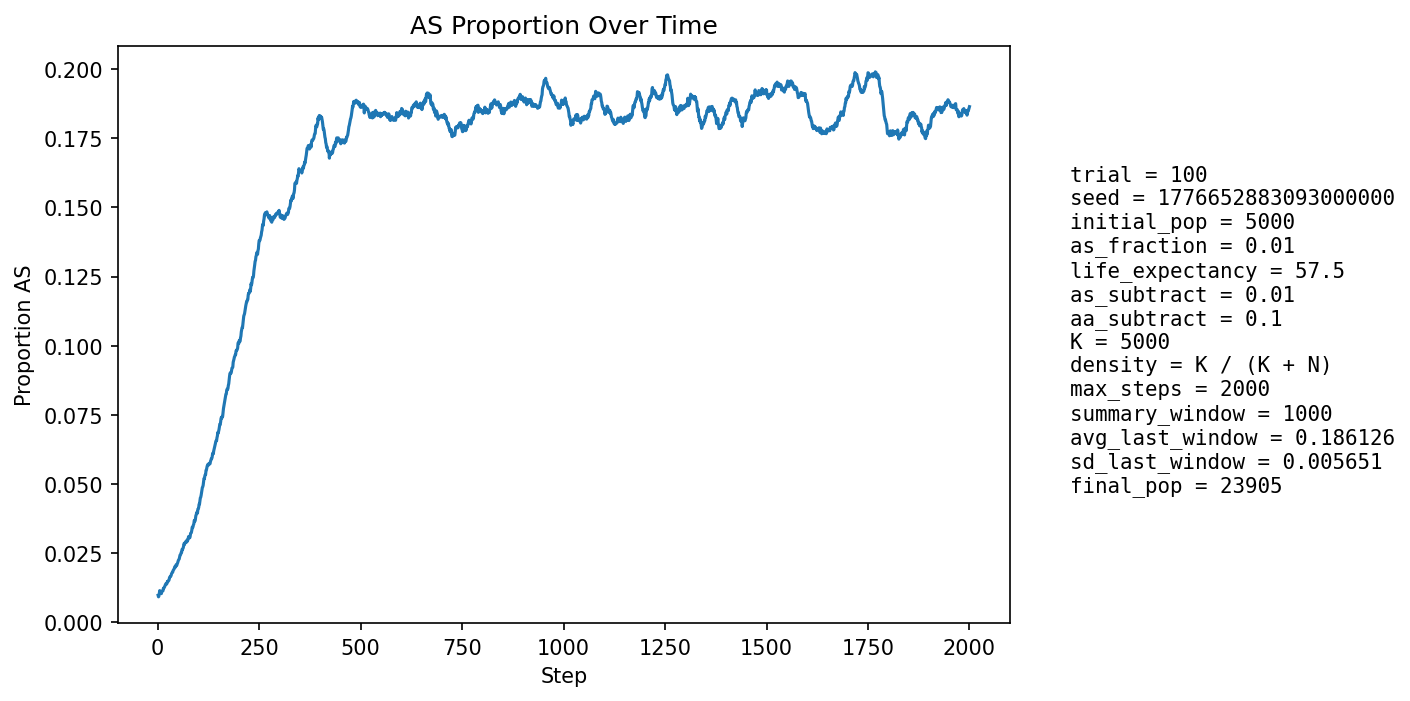

The table this chart was drawn from, first rows:
step, population_size, births, newborn_AA, newborn_AS, newborn_SS, prop_newborn_AA, prop_newborn_AS, prop_newborn_SS, prop_repro_AA, prop_repro_AS, prop_AS_population
1, 5880, 1334, 1325, 9, 0, 0.9933, 0.006747, 0.0, 0.9914, 0.008621, 0.009694
2, 6452, 1226, 1221, 5, 0, 0.9959, 0.004078, 0.0, 0.991, 0.008996, 0.009144
3, 6977, 1165, 1155, 10, 0, 0.9914, 0.008584, 0.0, 0.991, 0.008996, 0.00946
4, 7452, 1105, 1091, 14, 0, 0.9873, 0.01267, 0.0, 0.9879, 0.01209, 0.01033
5, 8159, 1330, 1309, 21, 0, 0.9842, 0.01579, 0.0, 0.9888, 0.01117, 0.0114
6, 8955, 1477, 1469, 8, 0, 0.9946, 0.005416, 0.0, 0.9902, 0.009779, 0.01061
7, 9808, 1579, 1566, 13, 0, 0.9918, 0.008233, 0.0, 0.99, 0.009986, 0.0106
8, 10692, 1645, 1631, 14, 0, 0.9915, 0.008511, 0.0, 0.9891, 0.01088, 0.01057
9, 11651, 1751, 1739, 12, 0, 0.9931, 0.006853, 0.0, 0.9876, 0.01237, 0.0103
10, 12678, 1867, 1841, 26, 0, 0.9861, 0.01393, 0.0, 0.9884, 0.01158, 0.01104
11, 13765, 1979, 1958, 21, 0, 0.9894, 0.01061, 0.0, 0.9887, 0.01129, 0.01119
12, 14889, 2082, 2060, 22, 0, 0.9894, 0.01057, 0.0, 0.9896, 0.01037, 0.01128
13, 15901, 2046, 2025, 21, 0, 0.9897, 0.01026, 0.0, 0.9898, 0.0102, 0.01132
14, 16868, 2060, 2024, 36, 0, 0.9825, 0.01748, 0.0, 0.9883, 0.01173, 0.01221
15, 17792, 2104, 2080, 24, 0, 0.9886, 0.01141, 0.0, 0.9883, 0.01174, 0.0122
16, 18674, 2169, 2139, 29, 1, 0.9862, 0.01337, 0.000461, 0.9884, 0.01163, 0.01258
17, 19468, 2195, 2170, 25, 0, 0.9886, 0.01139, 0.0, 0.9886, 0.01135, 0.01274
18, 20179, 2208, 2176, 32, 0, 0.9855, 0.01449, 0.0, 0.987, 0.01296, 0.01318
19, 20819, 2219, 2185, 33, 1, 0.9847, 0.01487, 0.0004507, 0.9867, 0.01334, 0.0135
20, 21408, 2234, 2200, 34, 0, 0.9848, 0.01522, 0.0, 0.9861, 0.01387, 0.01387
21, 21943, 2243, 2222, 21, 0, 0.9906, 0.009362, 0.0, 0.9858, 0.01418, 0.01372
22, 22399, 2242, 2217, 25, 0, 0.9888, 0.01115, 0.0, 0.9857, 0.01432, 0.01375
23, 22780, 2236, 2204, 32, 0, 0.9857, 0.01431, 0.0, 0.985, 0.01502, 0.01414
24, 23086, 2226, 2186, 40, 0, 0.982, 0.01797, 0.0, 0.9843, 0.01569, 0.01473
25, 23336, 2226, 2201, 25, 0, 0.9888, 0.01123, 0.0, 0.9846, 0.01544, 0.01461
26, 23536, 2228, 2195, 33, 0, 0.9852, 0.01481, 0.0, 0.9853, 0.01465, 0.01491
27, 23689, 2228, 2199, 29, 0, 0.987, 0.01302, 0.0, 0.9851, 0.01495, 0.01499
28, 23801, 2223, 2189, 34, 0, 0.9847, 0.01529, 0.0, 0.9843, 0.01568, 0.01529
29, 23880, 2217, 2170, 47, 0, 0.9788, 0.0212, 0.0, 0.9843, 0.01566, 0.01604
30, 23939, 2214, 2174, 40, 0, 0.9819, 0.01807, 0.0, 0.9843, 0.01572, 0.01637
31, 23972, 2210, 2178, 32, 0, 0.9855, 0.01448, 0.0, 0.9846, 0.0154, 0.01635
32, 23991, 2205, 2169, 36, 0, 0.9837, 0.01633, 0.0, 0.9845, 0.01549, 0.01663
33, 23995, 2201, 2167, 34, 0, 0.9846, 0.01545, 0.0, 0.9828, 0.01716, 0.01684
34, 23979, 2198, 2149, 48, 1, 0.9777, 0.02184, 0.000455, 0.9819, 0.01812, 0.01747
35, 23957, 2196, 2157, 39, 0, 0.9822, 0.01776, 0.0, 0.9819, 0.01807, 0.01774
36, 23927, 2194, 2155, 39, 0, 0.9822, 0.01778, 0.0, 0.9822, 0.01778, 0.01801
37, 23898, 2193, 2160, 33, 0, 0.985, 0.01505, 0.0, 0.9817, 0.01828, 0.01808
38, 23871, 2192, 2149, 43, 0, 0.9804, 0.01962, 0.0, 0.9808, 0.01919, 0.01864
39, 23839, 2190, 2147, 43, 0, 0.9804, 0.01963, 0.0, 0.9802, 0.01985, 0.01892
40, 23812, 2189, 2151, 38, 0, 0.9826, 0.01736, 0.0, 0.98, 0.02004, 0.01911
41, 23784, 2188, 2145, 43, 0, 0.9803, 0.01965, 0.0, 0.9807, 0.01928, 0.01947
42, 23758, 2187, 2136, 51, 0, 0.9767, 0.02332, 0.0, 0.9805, 0.01946, 0.02004
43, 23736, 2187, 2153, 34, 0, 0.9845, 0.01555, 0.0, 0.9798, 0.0202, 0.01989
44, 23715, 2186, 2148, 38, 0, 0.9826, 0.01738, 0.0, 0.9796, 0.02037, 0.0199
45, 23697, 2186, 2132, 54, 0, 0.9753, 0.0247, 0.0, 0.9792, 0.02079, 0.02068
46, 23683, 2187, 2144, 43, 0, 0.9803, 0.01966, 0.0, 0.979, 0.02104, 0.02069
47, 23668, 2187, 2149, 37, 1, 0.9826, 0.01692, 0.0004572, 0.9794, 0.02065, 0.02053
48, 23659, 2187, 2138, 49, 0, 0.9776, 0.02241, 0.0, 0.9794, 0.02058, 0.02105
49, 23652, 2187, 2139, 48, 0, 0.9781, 0.02195, 0.0, 0.9781, 0.02186, 0.02139
50, 23646, 2187, 2132, 54, 1, 0.9749, 0.02469, 0.0004572, 0.9782, 0.02179, 0.02195
51, 23641, 2187, 2133, 54, 0, 0.9753, 0.02469, 0.0, 0.9785, 0.02147, 0.02238
52, 23638, 2187, 2138, 48, 1, 0.9776, 0.02195, 0.0004572, 0.9779, 0.02211, 0.02259
53, 23638, 2187, 2140, 47, 0, 0.9785, 0.02149, 0.0, 0.9776, 0.02243, 0.02284
54, 23639, 2188, 2129, 59, 0, 0.973, 0.02697, 0.0, 0.9772, 0.02283, 0.02356
55, 23637, 2188, 2125, 62, 1, 0.9712, 0.02834, 0.000457, 0.9761, 0.02394, 0.02424
56, 23640, 2188, 2140, 48, 0, 0.9781, 0.02194, 0.0, 0.9756, 0.02442, 0.02432
57, 23640, 2188, 2136, 52, 0, 0.9762, 0.02377, 0.0, 0.976, 0.02402, 0.02466
58, 23641, 2188, 2127, 60, 1, 0.9721, 0.02742, 0.000457, 0.9749, 0.02513, 0.02525
59, 23644, 2188, 2139, 49, 0, 0.9776, 0.02239, 0.0, 0.9734, 0.02664, 0.02529
60, 23647, 2189, 2121, 67, 1, 0.9689, 0.03061, 0.0004568, 0.9735, 0.02648, 0.0263
... 1,940 more rows
